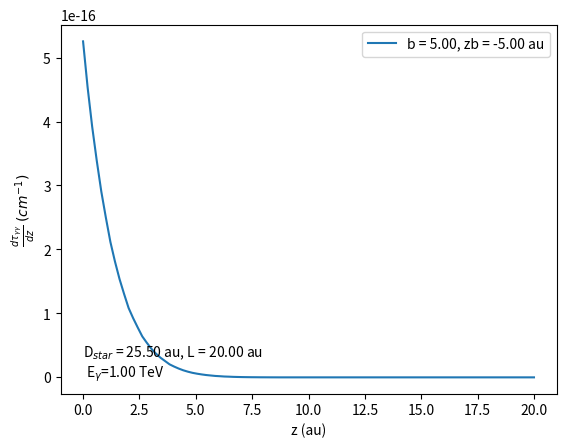

The matplotlib source for this figure:
"""
Now we consider that the star, not along the line of sight, is a sphere of uniform brightness (black body at T) with a radius R.

Our coordinate are theta, angle formed by the ray from the star and the direction of the centre from a position on the line of sight and phi, polar angle around this axis.

Parameters that we can give for this code are:
    L      : distance to the gamma-source (au)
    zb     : position along the line of sight nearly the star (au)
    b      : impact parameter (au)
    R      : radius of the star (au)
    T      : temperature of the star (K)
"""

#librairies
import matplotlib.pyplot as plt
import numpy as np
from math import *
from scipy.integrate import quad

#Important functions for the calculation

def density_n(eps, T, theta):

    """
    Density of the photons is not isotropic : dn = Bnu * cos(theta)/(c * h**2 *nu)

    Parameters:
        eps   : energy of the target-photon (keV)
        theta : angle formed by the ray (from the star) and the line connecting the centre of the star and a position z on the line of sight (rad)
        T     : temperature of the star (K)
    """

    #Global constants
    h = 6.6260755e-34/conv_en #Planck's constant in keV*s
    c = 2.99792458e+10 #light speed in cm/s

    nu = eps/h

    def planck(nu, T):

        #Global constants
        kb = 1.380658e-23/conv_en #Boltzmann's constant in keV/K
        c = 2.99792458e+10 #light speed in cm/s

        return (2*h*(nu**3))/(c**2) * 1/(np.exp((h*nu)/(kb*T)) - 1)

    Bnu = planck(nu, T)

    return Bnu/(c * h**2 * nu) * np.cos(theta) #return dn in cm^3/sr/keV

def distance(zb, z, b):

    """
    Return for each position z along the line of sight the distance between this position and the centre of the star (cm)

    Parameters:
        zb       : position on the line of sight closely the star (cm)
        z        : position along the line of sight (cm)
        b        : impact parameter
    """

    return np.sqrt((zb - z)**2 + b**2)

def angle_alpha(b, D, z, zb, theta, phi):

    """
    Return the cosinus of the angle (alpha) between the two momenta of the two photons in the observer's frame

    Parameters :
        b     : impact parameter (cm)
        D     : distance to the star from each position along the line of sight (cm)
        z     : position along the line of sight (cm)
        zb    : position along the line of sight nearly the star (cm)
        theta : angle formed by the ray (from the star) and the straight line connecting the centre of the star and a position z on the line of sight (rad)
            careful theta = 0 when the ray 'comes' from the centre of the star and theta = theta_max when the ray is tangent to the sphere
        phi   : angle around the direction between the centre of the star and the position along the line of sight (rad)
    """

    #Angle formed by the direction between the centre of the star and the position along the line of sight, and the line of sight (rad)
    def angle_beta(b, D, z, zb):

        if z <= zb:
            beta = np.arcsin(b/D)

        else:
            beta = np.pi - np.arcsin(b/D)

        return beta

    beta = angle_beta(b, D, z, zb)

    return  - np.sin(beta) * np.sin(theta) * np.sin(phi) - np.cos(beta) * np.cos(theta)

#function to integrate a function in log-log scale
def integration_log(x, y):

    #Looking for a and b for y = a*x^b
    def calculate_ab(xi, xf, yi, yf):
        logxi = np.log(xi)
        logxf = np.log(xf)
        logyi = np.log(yi)
        logyf = np.log(yf)
        b = (logyf - logyi)/(logxf - logxi)
        loga = logyi - b*logxi
        a = np.exp(loga)
        a = np.nan_to_num(a)
        return a, b

    #Calculate deltaS from deltaS = int from xi to xf a*x^b
    def delta_S(xi, xf, yi, yf):
        [a, b] = calculate_ab(xi, xf, yi, yf)
        return a/(b+1)*(xf**(b+1) - xi**(b+1))

    #Calculate total integral from init to final a*x^b
    integral = 0
    deltaS = 0

    for i in range (1, len(x)):
        deltaS = delta_S(x[i-1], x[i], y[i-1], y[i])
        integral = integral + deltaS

    integral = np.nan_to_num(integral)

    return integral

def f(theta, phi, eps, z, L, b, R, E, T, zb):

    """
    Return the function for the integration in phi : f = dn * sigma * (1 - cos(alpha)) * sin(theta)
        where dn is the density of photons, sigma is the dimensionless cross section of the interaction,
              alpha is the between the two momenta of the two photons in the observer's frame

    Parameters:
        theta   : angle formed by the ray (from the star) and the straight line connecting the centre of the star and a position z on the line of sight (rad)
        phi     : angle around the direction between the centre of the star and the position along the line of sight (rad)
        eps     : energy of the target-photon (keV)
        z       : position along the line of sight (cm)
        L       : the distance to the gamma-source (cm)
        D_star  : distance to the star (cm)
        b       : impact parameter (cm)
        E       : energy of the gamma-photon (keV)
        T       : temperature of the star (K)
        zb      : position along the line of sight nearly the star (cm)
    """

    #Global constants
    mc2 = 510.9989461 #electron mass (keV)

    D = distance(zb, z, b)

    cos_alpha = angle_alpha(b, D, z, zb, theta, phi)
    epsc = np.sqrt(eps * E/2 * (1 - cos_alpha))/mc2 # epsc in keV/mc2

    #First : sigma (dimensionless)
    def cross_section(epsc):

        def parameter_s(epsc):

            return epsc**2

        def parameter_beta(epsc):

            s = parameter_s(epsc)
            return np.sqrt(1 - 1/s)

        beta = parameter_beta(epsc)
        beta = np.nan_to_num(beta)

        return (1 - beta**2) * ((3 - beta**4) * np.log((1 + beta)/(1 - beta)) - 2 * beta * (2 - beta**2))

    dn = density_n(eps, T, theta)
    sigma = cross_section(epsc)

    return dn * sigma * (1 - cos_alpha) * np.sin(theta)

def calculate_tau(E, z, phi, zb, L, D_star, b, R, T):

    #Global constants
    r0 =  2.818e-13 #classical electron radius (cm)
    kb = 1.380658e-23/conv_en # Boltzmann's constant in keV/K

    integral_eps = np.zeros_like(z)

    # Energy of the target-photon
    epsmin = mc2**2/E
    epsmax = 10*kb*T

    eps = np.logspace(log10(epsmin), log10(epsmax), int(log10(epsmax/epsmin)*number_bin_eps))

    for j in range (len(z)): # integration over eps

        integral_theta = np.zeros_like(eps)
        D = distance(zb, z[j], b)
        theta_max = np.arcsin(R/D)
        theta = np.linspace(0, theta_max, 10)

        for l in range (len(eps)): # integration over theta
            integral_phi = np.zeros_like(theta)

            for m in range (len(theta)): # integration over phi

                integrand = f(theta[m], phi, eps[l], z[j], L, b, R, E, T, zb)
                integrand = np.nan_to_num(integrand)

                idx=(integrand > 0.0)

                # Because the function integral_log works only if there is more than two elements not zero
                if sum(idx) > 2:
                    integral_phi[m] = integration_log(phi[idx], integrand[idx])

            # Because the function integral_log works only if there is more than two elements not zero
            idx=(integral_phi > 0.0)
            if sum(idx) > 2:
                integral_theta[l] = integration_log(theta[idx], integral_phi[idx])

            # Because the function integral_log works only if there is more than two elements not zero
            idx=(integral_theta > 0.0)
            if sum(idx) > 2:
                integral_eps[j] = integration_log(eps[idx], integral_theta[idx]) #you get d(tau)/dx

    return  1/2.0 * np.pi * r0**2 * integral_eps

# Global constants
conv_l = 1.45979e13      # Conversion factor from au to cm
conv_en = 1.602e-16      # Conversion factor from J to keV
c = 2.99792458e+10       # Light speed in cm/s
kb = 1.380658e-23/conv_en # Boltzmann's constant in keV/K
mc2 = 510.9989461        # Electron mass (keV)

# For the vector eps
number_bin_eps = 40.0

# Parameters for the code
L = 20 * conv_l                         # the distance to the gamma-source (cm)
zb = -5 * conv_l                        # position along the line of sight nearly the star (cm)
b = 5 * conv_l                          # impact parameter (cm)
D_star =  np.sqrt(b**2 + (L - zb)**2)   # distance to the star (from us) (cm)
D_gamma = np.sqrt(b**2 + L**2)          # distance between the star and the gamma-source (cm)
R = 0.5 * conv_l                        # radius of the star (express in Rsun)
T = 10000                               # temperature of the star (K)
z = np.linspace(0, L, 100)              # position along the line of sight (cm)
phi = np.linspace(0, 2*np.pi, 10)       # angle polar

# Energy of the gamma-photon
E = 1e9  # keV
E_tev = E*1e-9   # TeV


# Calculation of the transmittance
tau = calculate_tau(E, z, phi, zb, L, D_star, b, R, T)
z_au = z/conv_l # in au
zb_au = zb/conv_l #in au

b_au = b/conv_l # in au
plt.plot(z_au, tau, label = "b = %.2f, zb = %.2f au" %(b_au, zb_au))

D_star_au = D_star/conv_l # in au
L_au = L/conv_l # in au
R_au = R/conv_l #in au

plt.xlabel(r'z (au)')
plt.ylabel(r'$\frac{d \tau_{\gamma \gamma}}{d z}$' ' ' r'$(cm^{-1})$' )
#plt.title(u'Optical depth for the interaction between 'r'$\gamma$' '-rays at %.2f GeV \n and photons of a star at %.2f K and a radius %.2f au' %(E_gev, T, R_au))
plt.text(0, 0, u'D$_{star}$ = %.2f au, L = %.2f au \n E$_\gamma$=%.2f TeV' %(D_star_au, L_au, E_tev))
plt.legend()
plt.show()
